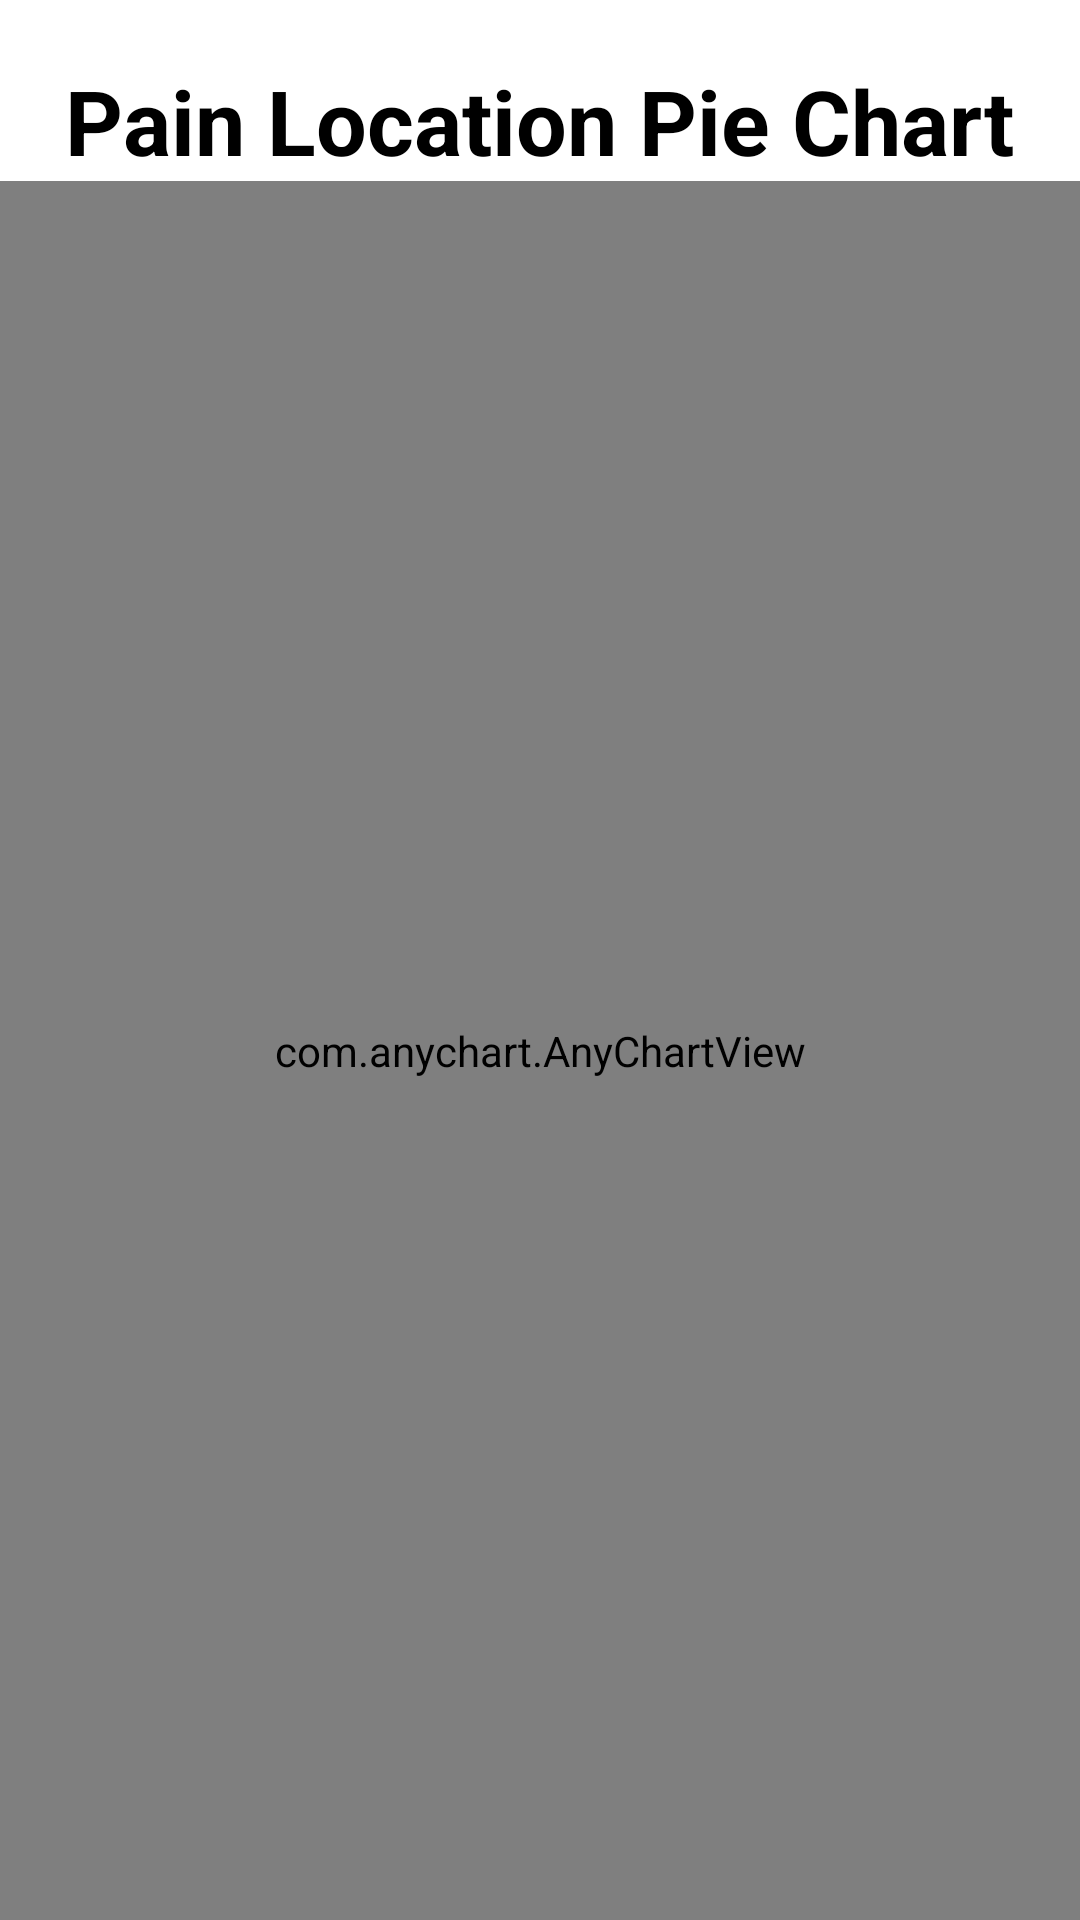

Write the Android layout XML for this screen, with the resource values it uses.
<!-- AndroidManifest.xml: application theme Theme.PainDairy -->
<!-- res/layout/fragment_pie.xml -->
<?xml version="1.0" encoding="utf-8"?>
<RelativeLayout xmlns:android="http://schemas.android.com/apk/res/android"
    android:layout_width="match_parent" android:layout_height="match_parent"
    >

    <TextView
        android:id="@+id/title"
        android:layout_width="wrap_content"
        android:layout_height="wrap_content"
        android:text="Pain Location Pie Chart"
        android:layout_centerHorizontal="true"
        android:textStyle="bold"
        android:textColor="@color/black"
        android:textSize="30dp"
        android:layout_marginTop="20dp" />


    <com.anychart.AnyChartView
        android:id="@+id/anyChartView"
        android:layout_width="match_parent"
        android:layout_height="match_parent"
        android:layout_centerInParent="true"
        android:layout_below="@+id/title"
        />

</RelativeLayout>
<!-- resources referenced by this layout -->
<resources>
  <style name="Theme.PainDairy" parent="Theme.MaterialComponents.DayNight.DarkActionBar">
          
          <item name="colorPrimary">@color/purple_500</item>
          <item name="colorPrimaryVariant">@color/purple_700</item>
          <item name="colorOnPrimary">@color/white</item>
          
          <item name="colorSecondary">@color/purple_500</item>
          <item name="colorSecondaryVariant">@color/purple_500</item>
          <item name="colorOnSecondary">@color/black</item>
          
          <item name="android:statusBarColor" tools:targetApi="l">?attr/colorPrimaryVariant</item>
          
      </style>
  <!-- not gathered from this repository: default colours our renderer supplied (Android Studio template values) -->
  <color name="purple_500">#FF6200EE</color>
  <color name="purple_700">#FF3700B3</color>
  <color name="black">#FF000000</color>
  <color name="white">#FFFFFFFF</color>
</resources>
